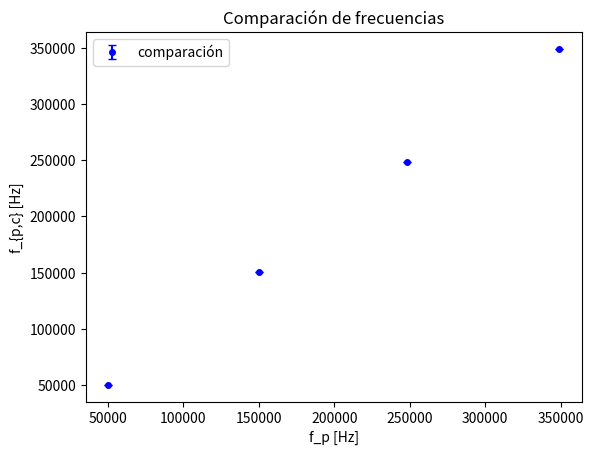

The script that saved this image:
import numpy as np
import matplotlib.pyplot as plt

fs = np.array([50096.113, 150156.427, 248286.690, 349165.877])
fp = np.array([50284.052, 150220.160, 248323.463, 349193.664])

R = np.array([11100, 19730, 33180, 81300]) # en ohms
errorR = np.array([390, 560, 700, 2400]) 

L = np.array([545.77, 759.352, 1010.205, 977.52]) # en henrrys
errorL = np.array([0.44, 0.090, 0.041, 0.15]) 

C = np.array([0.018, 0.00148, 0.000407, 0.000213]) * 1e-15 # faradios
errorC = np.array([0.015, 0.00018, 0.000017, 0.000032]) * 1e-15

C2 = np.array([2.4602, 1.7425, 1.3731, 1.3353]) * 1e-12 
errorC2 = np.array([0.0023, 0.0026, 0.0029, 0.0093]) * 1e-12

Cr = np.array([137.7, 193.56, 149.50, 148.1]) * 1e-12 
errorCr = np.array([1.0, 0.94, 0.68, 1.3]) * 1e-12

fp_c = fs * np.sqrt(1 + ((L*C)/C2))
error_fp_c = (fs/(2*np.sqrt(1 + ((L*C)/C2))))*np.sqrt(((C*errorL)/C2)**2 + ((errorC * L)/C2)**2 +((L*C*errorC2)/C2**2)**2)
diferencia = fp - fs
print(fs)
for i in range(len(fs)-1):
    tamaño = fs[i+1] - fs[i]
    print(tamaño)
    
plt.errorbar(fp, fp_c, yerr=error_fp_c, fmt='o', color='blue', markersize = 4, capsize = 3, label = 'comparación')
plt.xlabel('f_p [Hz]')
plt.ylabel('f_{p,c} [Hz]')
plt.title('Comparación de frecuencias')
plt.legend()
#plt.show()
